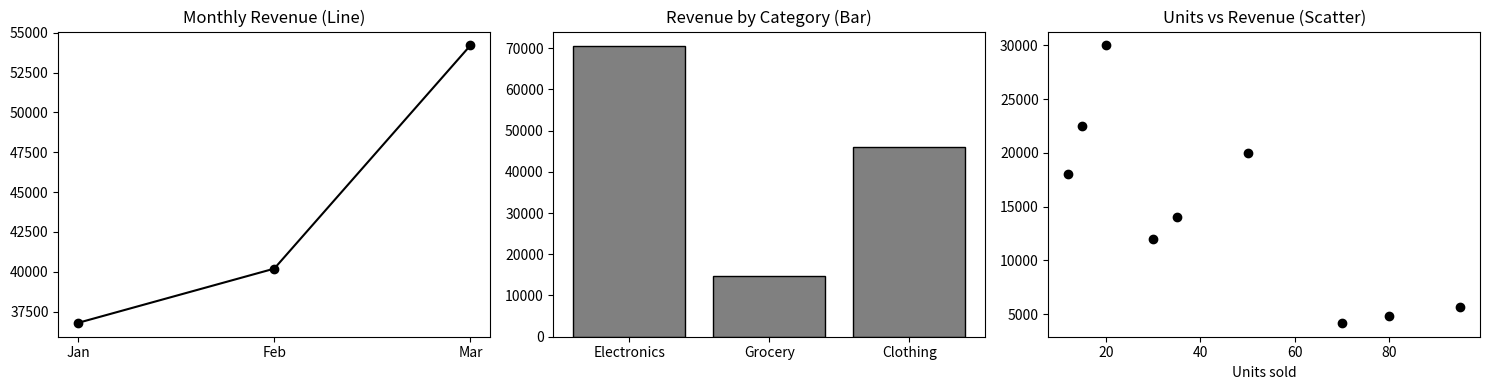

Here is the Python script that generated this plot:
"""
Program 5(d) - Mini Project – Retail sales dashboard using CSV and matplotlib
Source: Python Lab Report
"""

# Mini Project: Retail Sales Dashboard using CSV and matplotlib
import csv
import numpy as np
import matplotlib.pyplot as plt

# Sample sales data (Month, Category, Units, Price) saved as a CSV file
data = [("Jan", "Electronics", 12, 1500), ("Jan", "Grocery", 80, 60),
        ("Jan", "Clothing", 35, 400), ("Feb", "Electronics", 15, 1500),
        ("Feb", "Grocery", 95, 60), ("Feb", "Clothing", 30, 400),
        ("Mar", "Electronics", 20, 1500), ("Mar", "Grocery", 70, 60),
        ("Mar", "Clothing", 50, 400)]
with open("sales.csv", "w", newline="") as f:
    writer = csv.writer(f)
    writer.writerow(["Month", "Category", "Units", "Price"])
    writer.writerows(data)

# Read the CSV file and calculate revenue
month_rev = {"Jan": 0, "Feb": 0, "Mar": 0}
cat_rev, units, revenues = {}, [], []
with open("sales.csv", newline="") as f:
    for row in csv.DictReader(f):
        revenue = int(row["Units"]) * float(row["Price"])
        month_rev[row["Month"]] += revenue
        cat = row["Category"]
        cat_rev[cat] = cat_rev.get(cat, 0) + revenue
        units.append(int(row["Units"]))
        revenues.append(revenue)

# Dashboard with three charts (black and white style)
fig, ax = plt.subplots(1, 3, figsize=(15, 4))
ax[0].plot(list(month_rev), list(month_rev.values()), marker="o",
           color="black")
ax[0].set_title("Monthly Revenue (Line)")
ax[1].bar(list(cat_rev), list(cat_rev.values()), color="gray",
          edgecolor="black")
ax[1].set_title("Revenue by Category (Bar)")
ax[2].scatter(units, revenues, color="black")
ax[2].set_title("Units vs Revenue (Scatter)")
ax[2].set_xlabel("Units sold")
plt.tight_layout()
plt.savefig("dashboard.png")
plt.show()

print("Total revenue :", np.sum(revenues))
print("Best category :", max(cat_rev, key=cat_rev.get))
